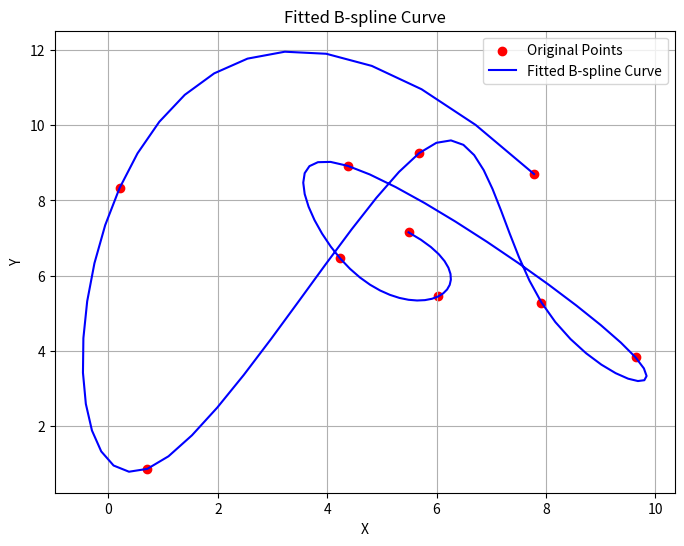

The matplotlib source for this figure:
import numpy as np
import matplotlib.pyplot as plt
from scipy.interpolate import splrep, splev


def fit_bspline_curve(points, degree, num_control_points, num_samples):
    # Generate a parameterization for the points
    t = np.linspace(0, 1, len(points))

    # Fit the B-spline curve to the points
    tck = splrep(t, points[:, 0], k=degree, s=0)

    # Evaluate the B-spline curve at the specified number of samples
    t_eval = np.linspace(0, 1, num_samples)
    curve_points_x = splev(t_eval, tck)

    tck = splrep(t, points[:, 1], k=degree, s=0)

    # Evaluate the B-spline curve at the specified number of samples
    curve_points_y = splev(t_eval, tck)

    curve_points = np.column_stack((curve_points_x, curve_points_y))

    return curve_points


# Generate some random discrete points
np.random.seed(0)
num_points = 10
points = np.random.rand(num_points, 2) * 10

# Fit a B-spline curve to the points
degree = 3  # Degree of the B-spline curve
num_control_points = 6  # Number of control points to fit
num_samples = 100  # Number of samples to evaluate the B-spline curve

curve_points = fit_bspline_curve(points, degree, num_control_points, num_samples)

# Plot the original points and the fitted B-spline curve
plt.figure(figsize=(8, 6))
plt.scatter(points[:, 0], points[:, 1], color='red', label='Original Points')
plt.plot(curve_points[:, 0], curve_points[:, 1], 'b-', label='Fitted B-spline Curve')
plt.xlabel('X')
plt.ylabel('Y')
plt.title('Fitted B-spline Curve')
plt.legend()
plt.grid(True)
plt.show()
